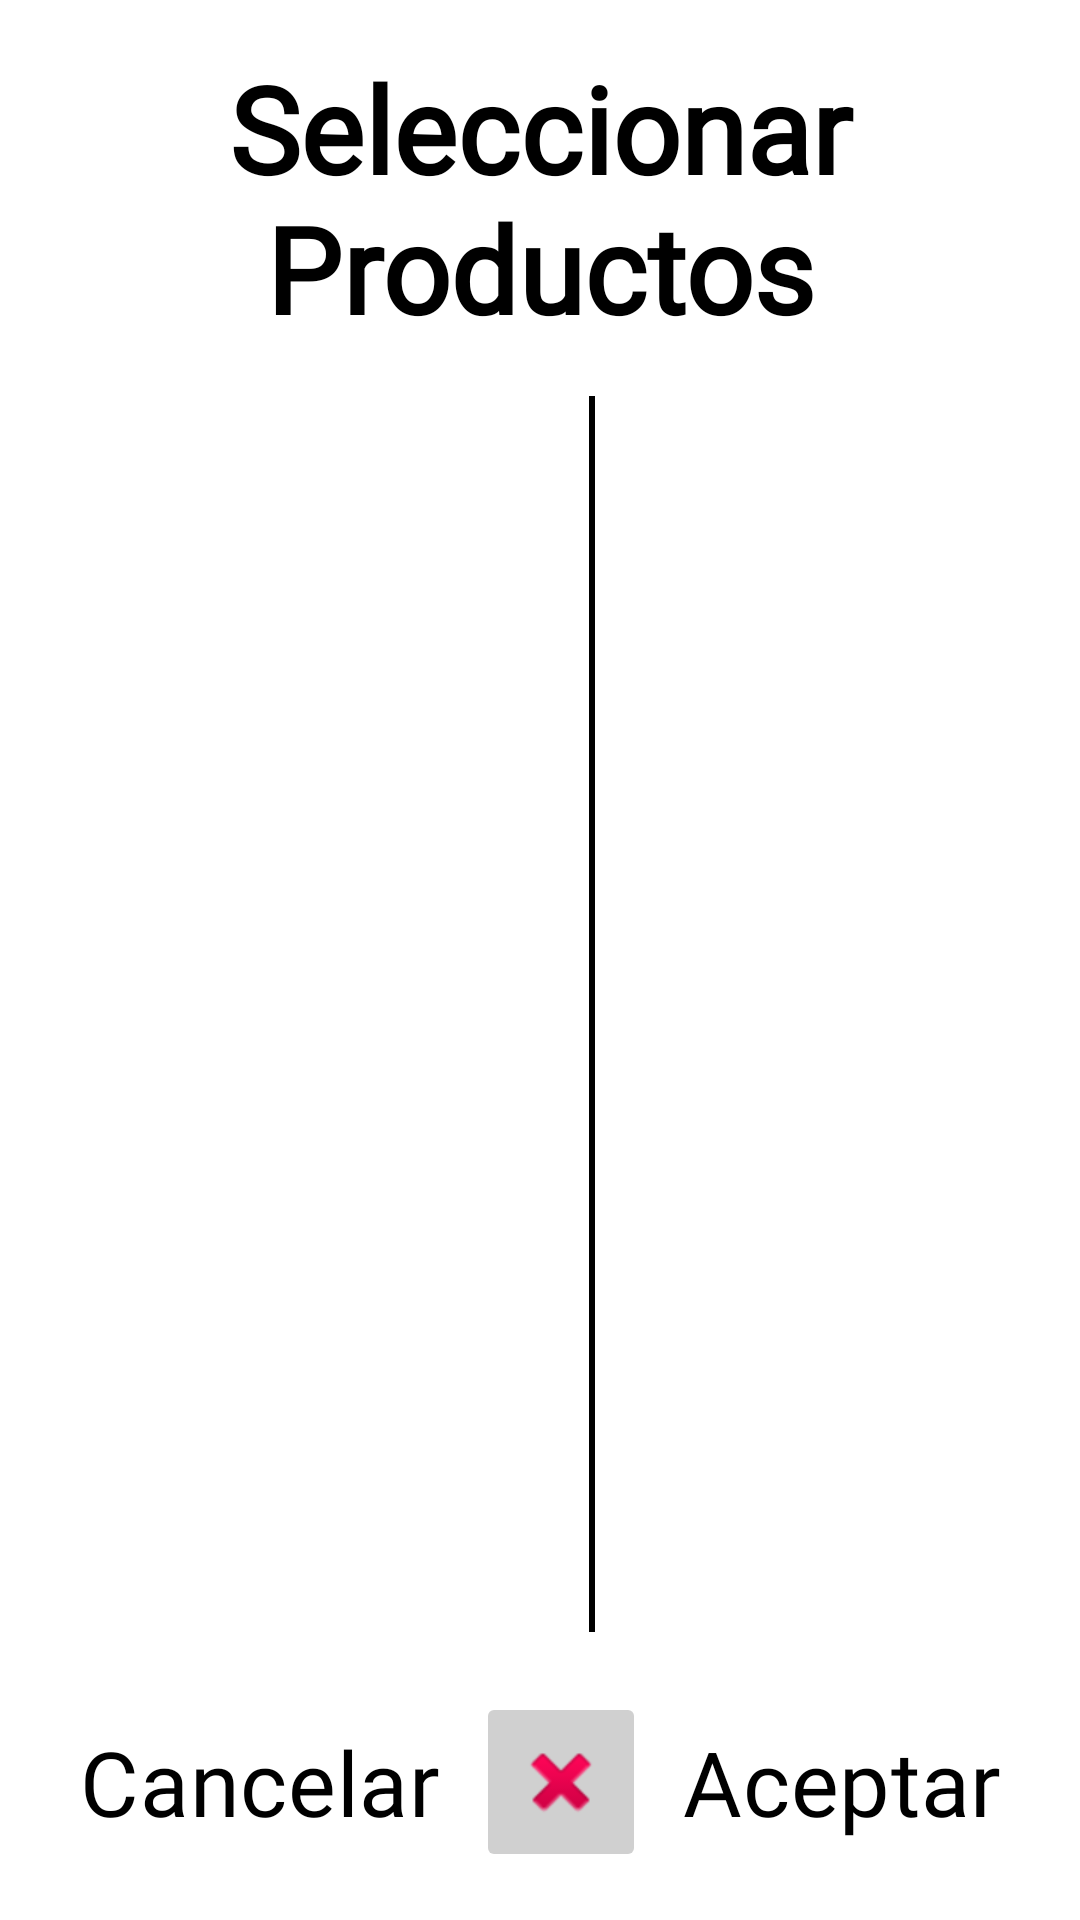

This screen was rendered from an Android layout file. Write that file and the resources it references.
<!-- AndroidManifest.xml: application theme Theme.TrabajoFinGrado -->
<!-- res/layout/dialogo_seleccionar_productos.xml -->
<?xml version="1.0" encoding="utf-8"?>
<LinearLayout xmlns:android="http://schemas.android.com/apk/res/android"
    xmlns:app="http://schemas.android.com/apk/res-auto"
    xmlns:tools="http://schemas.android.com/tools"
    android:layout_width="match_parent"
    android:layout_height="match_parent"
    android:background="@color/white"
    android:orientation="vertical"
    android:padding="16dp">

    <TextView
        android:id="@+id/dialogProductTitle"
        android:layout_width="match_parent"
        android:layout_height="wrap_content"
        android:layout_marginBottom="16dp"
        android:fontFamily="@font/advent_pro_semibold"
        android:gravity="center_horizontal"
        android:text="Seleccionar Productos"
        android:textColor="#000000"
        android:textSize="40dp"
        android:textStyle="bold" />

    <LinearLayout
        android:layout_width="match_parent"
        android:layout_height="0dp"
        android:layout_weight="1"
        android:orientation="horizontal">

        <androidx.recyclerview.widget.RecyclerView
            android:id="@+id/recyclerViewAvailableProducts"
            android:layout_width="35dp"
            android:layout_height="match_parent"
            android:layout_weight="1"
            tools:listitem="@layout/item_productos_disponibles" />

        <View
            android:id="@+id/view"
            android:layout_width="2dp"
            android:layout_height="wrap_content"
            android:layout_weight="0"
            android:background="#000000" />

        <androidx.recyclerview.widget.RecyclerView
            android:id="@+id/recyclerViewSelectedProducts"
            android:layout_width="0dp"
            android:layout_height="match_parent"
            android:layout_weight="1"
            tools:listitem="@layout/item_productos_seleccionados" />
    </LinearLayout>

    <LinearLayout
        android:layout_width="match_parent"
        android:layout_height="wrap_content"
        android:layout_marginTop="20dp"
        android:gravity="center"
        android:orientation="horizontal">

        <Button
            android:id="@+id/buttonCancelSelection"
            style="?android:attr/buttonBarButtonStyle"
            android:layout_width="wrap_content"
            android:layout_height="wrap_content"
            android:layout_marginStart="0dp"
            android:layout_marginLeft="0dp"
            android:backgroundTint="#F9A71A"
            android:fontFamily="@font/advent_pro_semibold"
            android:text="@string/dialog_cancelar"
            android:textColor="#000000"
            android:textSize="30sp" />

        <TextView
            android:id="@+id/textView8"
            android:layout_width="wrap_content"
            android:layout_height="wrap_content"
            android:layout_weight="0.5" />

        <ImageButton
            android:id="@+id/buttonDeleteSelectedItem"
            android:layout_width="60dp"
            android:layout_height="60dp"
            android:layout_gravity="center"
            android:layout_weight="1"
            android:backgroundTint="#D0D0D0"
            android:contentDescription="@string/delete_selected_item_desc"
            android:src="@android:drawable/ic_delete" />

        <TextView
            android:id="@+id/textView9"
            android:layout_width="wrap_content"
            android:layout_height="wrap_content"
            android:layout_weight="0.5" />

        <Button
            android:id="@+id/buttonAcceptSelection"
            style="?android:attr/buttonBarButtonStyle"
            android:layout_width="wrap_content"
            android:layout_height="wrap_content"
            android:layout_marginStart="0dp"
            android:backgroundTint="#F9A71A"
            android:fontFamily="@font/advent_pro_semibold"
            android:text="@string/dialog_aceptar"
            android:textColor="#000000"
            android:textSize="30sp" />

    </LinearLayout>

</LinearLayout>
<!-- res/layout/item_productos_disponibles.xml (included above) -->
<?xml version="1.0" encoding="utf-8"?>
<LinearLayout xmlns:android="http://schemas.android.com/apk/res/android"
    android:layout_width="match_parent"
    android:layout_height="wrap_content"
    android:orientation="horizontal"
    android:padding="8dp"
    android:background="?attr/selectableItemBackground">

    <TextView
        android:id="@+id/textViewAvailableProductName"
        android:layout_width="0dp"
        android:layout_height="wrap_content"
        android:layout_weight="1"
        android:fontFamily="@font/advent_pro_semibold"
        android:text="Nombre Producto"
        android:textColor="@android:color/black"
        android:textSize="18sp" />

    <TextView
        android:id="@+id/textViewAvailableProductPrice"
        android:layout_width="wrap_content"
        android:layout_height="wrap_content"
        android:layout_marginStart="8dp"
        android:fontFamily="@font/advent_pro_semibold"
        android:text="9.99 €"
        android:textColor="@color/black"
        android:textSize="14sp" />
</LinearLayout>
<!-- res/layout/item_productos_seleccionados.xml (included above) -->
<?xml version="1.0" encoding="utf-8"?>
<LinearLayout xmlns:android="http://schemas.android.com/apk/res/android"
    android:layout_width="match_parent"
    android:layout_height="wrap_content"
    android:orientation="horizontal"
    android:padding="8dp"
    android:background="?attr/selectableItemBackground">

    <TextView
        android:id="@+id/textViewSelectedProductName"
        android:layout_width="416dp"
        android:layout_height="wrap_content"
        android:layout_weight="1"
        android:fontFamily="@font/advent_pro_semibold"
        android:text="Producto Seleccionado"
        android:textColor="@android:color/black"
        android:textSize="18sp" />

    <TextView
        android:id="@+id/textViewSelectedQuantity"
        android:layout_width="wrap_content"
        android:layout_height="wrap_content"
        android:layout_marginStart="8dp"
        android:fontFamily="@font/advent_pro_semibold"
        android:text="x1"
        android:textColor="@android:color/black"
        android:textSize="18sp"
        android:textStyle="bold" />

</LinearLayout>
<!-- resources referenced by this layout -->
<resources>
  <color name="black">#000000</color>
  <color name="white">#FFFFFF</color>
  <string name="delete_selected_item_desc">Borrar item seleccionado</string>
  <string name="dialog_aceptar">Aceptar</string>
  <string name="dialog_cancelar">Cancelar</string>
  <style name="Theme.TrabajoFinGrado" parent="Base.Theme.TrabajoFinGrado" />
  <style name="Base.Theme.TrabajoFinGrado" parent="Theme.Material3.DayNight.NoActionBar">
          
          
      </style>
</resources>
